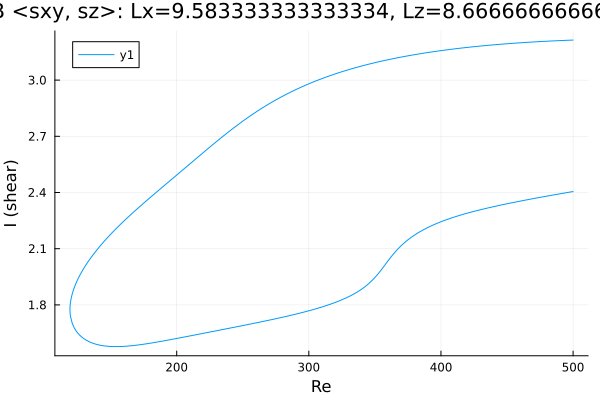

Data behind this chart, as committed beside it:
Re, shear
500.0, 3.214
499.3, 3.214
497.9, 3.213
496.5, 3.213
495, 3.212
493.6, 3.212
492.2, 3.212
490.8, 3.211
489.4, 3.211
488, 3.21
486.6, 3.21
485.1, 3.209
483.7, 3.209
482.3, 3.208
480.9, 3.208
479.5, 3.207
478.1, 3.207
476.7, 3.206
475.2, 3.206
473.8, 3.205
472.4, 3.205
471, 3.204
469.6, 3.204
468.2, 3.203
466.8, 3.202
465.3, 3.202
463.9, 3.201
462.5, 3.2
462.5, 3.2
461.1, 3.2
459.6, 3.199
458.2, 3.198
456.8, 3.198
455.4, 3.197
454, 3.196
452.6, 3.196
451.2, 3.195
449.7, 3.194
448.3, 3.193
446.9, 3.193
445.5, 3.192
444.1, 3.191
442.7, 3.19
441.3, 3.189
439.8, 3.188
438.4, 3.187
437, 3.187
436.1, 3.186
434.7, 3.185
433.2, 3.184
431.8, 3.183
430.4, 3.182
429, 3.181
427.6, 3.18
426.2, 3.179
424.8, 3.178
423.3, 3.177
421.9, 3.176
420.5, 3.175
419.1, 3.174
... 547 more rows
